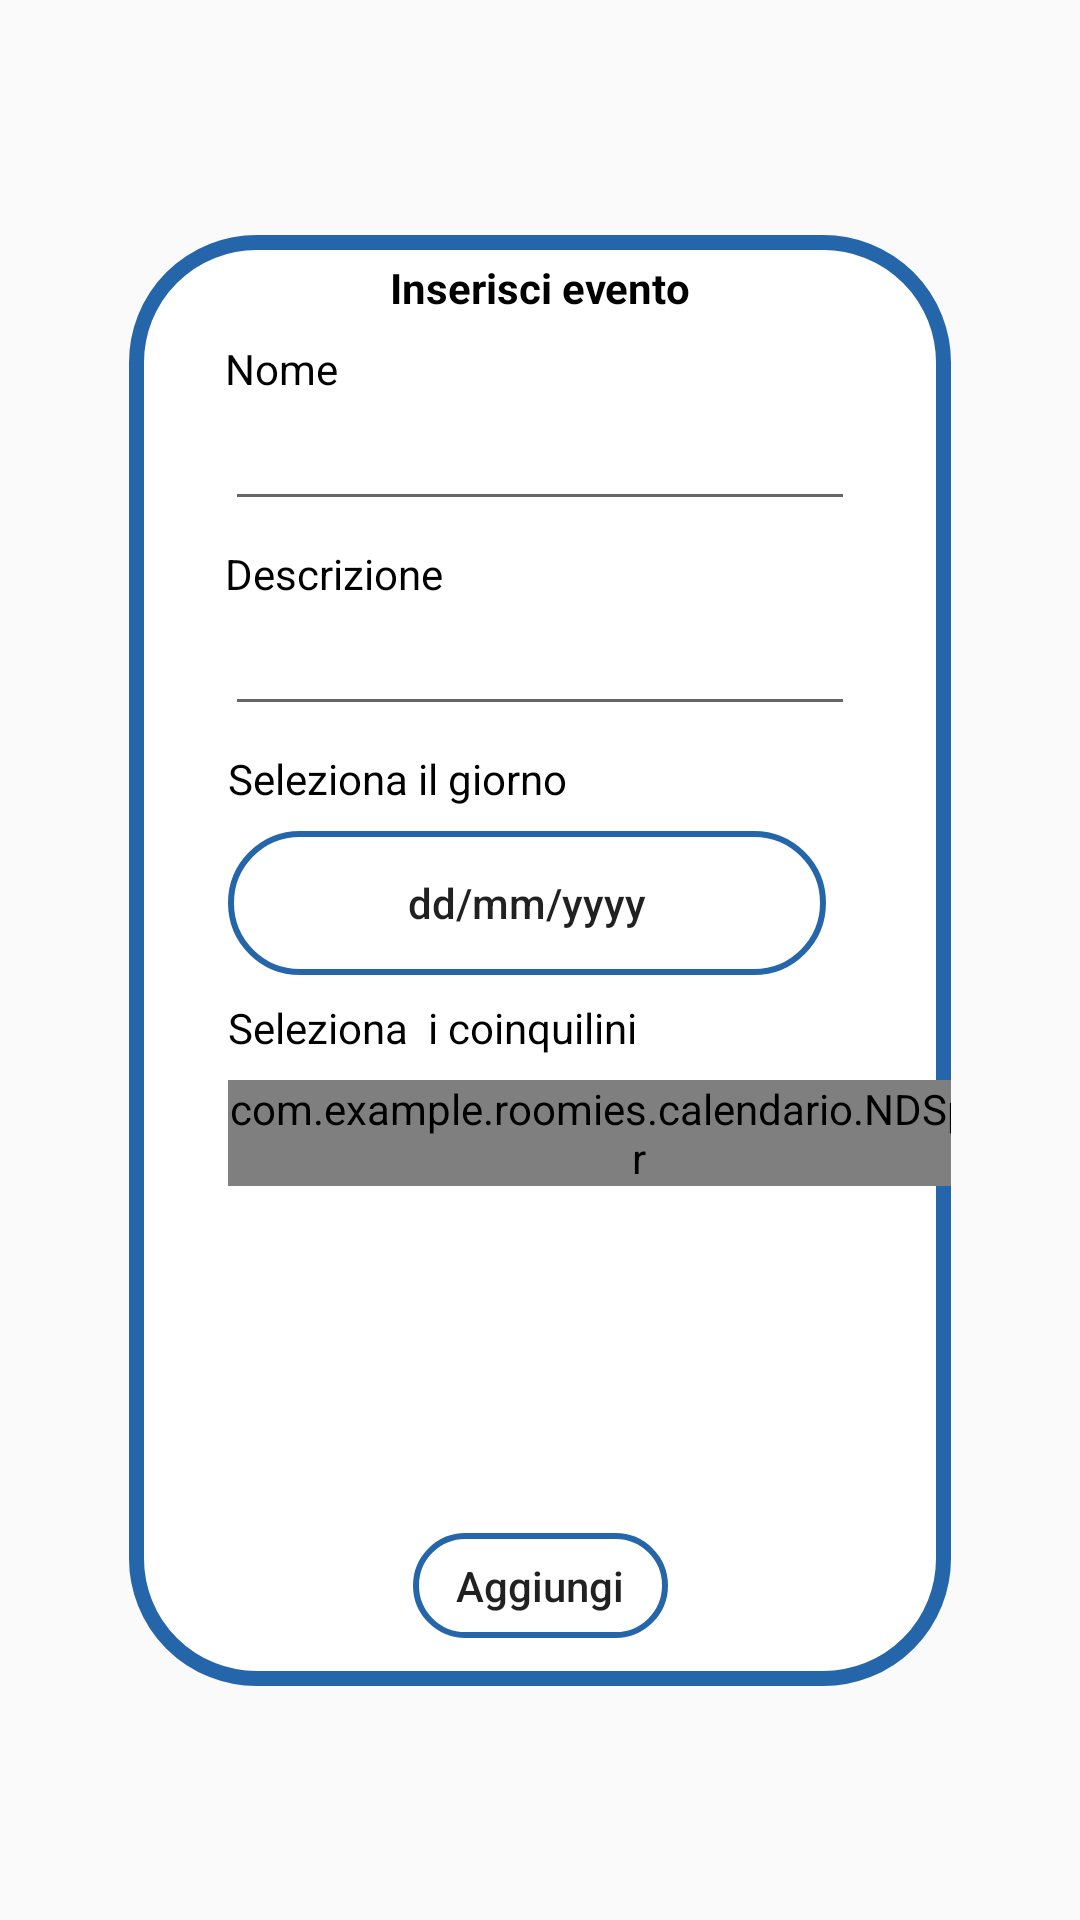

Produce the Android XML layout that renders to this screen, including the resource entries it uses.
<!-- AndroidManifest.xml: application theme Theme.Design.Light.NoActionBar -->
<!-- res/layout/popup_crea_evento.xml -->
<?xml version="1.0" encoding="utf-8"?>
<androidx.constraintlayout.widget.ConstraintLayout xmlns:android="http://schemas.android.com/apk/res/android"
    xmlns:app="http://schemas.android.com/apk/res-auto"
    xmlns:tools="http://schemas.android.com/tools"
    android:layout_width="match_parent"
    android:layout_height="match_parent">

    <LinearLayout
        android:layout_width="wrap_content"
        android:layout_height="wrap_content"
        android:background="@drawable/sfondo_popup"
        android:orientation="vertical"
        app:layout_constraintBottom_toBottomOf="parent"
        app:layout_constraintEnd_toEndOf="parent"
        app:layout_constraintStart_toStartOf="parent"
        app:layout_constraintTop_toTopOf="parent">

        <androidx.constraintlayout.widget.ConstraintLayout
            android:id="@+id/constraintLayout"
            android:layout_width="match_parent"
            android:layout_height="wrap_content">

            <TextView
                android:id="@+id/textview_nome_evento_popup"
                android:layout_width="wrap_content"
                android:layout_height="wrap_content"
                android:layout_marginStart="32dp"
                android:layout_marginLeft="32dp"
                android:layout_marginTop="8dp"
                android:layout_marginEnd="32dp"
                android:layout_marginRight="32dp"
                android:text="Inserisci evento"
                android:textColor="@color/black"
                android:textStyle="bold"
                app:layout_constraintEnd_toEndOf="parent"
                app:layout_constraintStart_toStartOf="parent"
                app:layout_constraintTop_toTopOf="parent" />

            <TextView
                android:id="@+id/textView6"
                android:layout_width="wrap_content"
                android:layout_height="wrap_content"
                android:layout_marginStart="1dp"
                android:layout_marginLeft="1dp"
                android:layout_marginTop="8dp"
                android:text="Seleziona il giorno"
                android:textColor="@color/black"
                app:layout_constraintStart_toStartOf="@+id/descrizione_evento_popup"
                app:layout_constraintTop_toBottomOf="@+id/descrizione_evento_popup" />

            <TextView
                android:id="@+id/textView7"
                android:layout_width="wrap_content"
                android:layout_height="wrap_content"
                android:layout_marginTop="8dp"
                android:text="Seleziona  i coinquilini"
                android:textColor="@color/black"
                app:layout_constraintStart_toStartOf="@+id/seleziona_data_evento"
                app:layout_constraintTop_toBottomOf="@+id/seleziona_data_evento" />

            <EditText
                android:id="@+id/nome_evento_popup"
                android:layout_width="wrap_content"
                android:layout_height="wrap_content"
                android:layout_marginEnd="32dp"
                android:layout_marginRight="32dp"
                android:ems="10"
                android:inputType="textPersonName"
                app:layout_constraintEnd_toEndOf="parent"
                app:layout_constraintHorizontal_bias="1.0"
                app:layout_constraintStart_toStartOf="@+id/textView10"
                app:layout_constraintTop_toBottomOf="@+id/textView10" />

            <TextView
                android:id="@+id/textView9"
                android:layout_width="wrap_content"
                android:layout_height="wrap_content"
                android:layout_marginTop="8dp"
                android:text="Descrizione"
                android:textColor="@color/black"
                app:layout_constraintStart_toStartOf="@+id/nome_evento_popup"
                app:layout_constraintTop_toBottomOf="@+id/nome_evento_popup" />

            <EditText
                android:id="@+id/descrizione_evento_popup"
                android:layout_width="wrap_content"
                android:layout_height="wrap_content"
                android:ems="10"
                android:inputType="textMultiLine"
                app:layout_constraintStart_toStartOf="@+id/textView9"
                app:layout_constraintTop_toBottomOf="@+id/textView9" />

            <TextView
                android:id="@+id/textView10"
                android:layout_width="wrap_content"
                android:layout_height="wrap_content"
                android:layout_marginStart="32dp"
                android:layout_marginLeft="32dp"
                android:layout_marginTop="8dp"
                android:text="Nome"
                android:textColor="@color/black"
                app:layout_constraintStart_toStartOf="parent"
                app:layout_constraintTop_toBottomOf="@+id/textview_nome_evento_popup" />

            <androidx.recyclerview.widget.RecyclerView
                android:id="@+id/RecyclerView_spinner"
                android:layout_width="0dp"
                android:layout_height="100dp"
                android:layout_marginStart="15dp"
                android:layout_marginLeft="15dp"
                android:layout_marginTop="16dp"
                android:layout_marginEnd="15dp"
                android:layout_marginRight="15dp"
                android:isScrollContainer="false"
                app:layout_constraintBottom_toBottomOf="parent"
                app:layout_constraintEnd_toEndOf="parent"
                app:layout_constraintStart_toStartOf="parent"
                app:layout_constraintTop_toBottomOf="@+id/spinner_utenti_evento" />

            <Button
                android:id="@+id/seleziona_data_evento"
                android:layout_width="wrap_content"
                android:layout_height="wrap_content"
                android:layout_marginTop="8dp"
                android:background="@drawable/input_bd"
                android:paddingLeft="60dp"
                android:paddingRight="60dp"
                android:text="dd/mm/yyyy"
                android:textAllCaps="false"
                app:layout_constraintStart_toStartOf="@+id/textView6"
                app:layout_constraintTop_toBottomOf="@+id/textView6" />

            <com.example.roomies.calendario.NDSpinner
                android:id="@+id/spinner_utenti_evento"
                android:layout_width="wrap_content"
                android:layout_height="wrap_content"
                android:layout_marginTop="8dp"
                app:layout_constraintStart_toStartOf="@+id/textView7"
                app:layout_constraintTop_toBottomOf="@+id/textView7" />

        </androidx.constraintlayout.widget.ConstraintLayout>

        <androidx.constraintlayout.widget.ConstraintLayout
            android:layout_width="match_parent"
            android:layout_height="match_parent">

            <Button
                android:id="@+id/button_aggiungi_evento"
                android:layout_width="85dp"
                android:layout_height="35dp"
                android:layout_marginTop="16dp"
                android:layout_marginBottom="16dp"
                android:background="@drawable/input_bd"
                android:text="Aggiungi"
                android:textAllCaps="false"
                app:layout_constraintBottom_toBottomOf="parent"
                app:layout_constraintEnd_toEndOf="parent"
                app:layout_constraintStart_toStartOf="parent"
                app:layout_constraintTop_toTopOf="parent" />
        </androidx.constraintlayout.widget.ConstraintLayout>
    </LinearLayout>

</androidx.constraintlayout.widget.ConstraintLayout>
<!-- resources referenced by this layout -->
<resources>
  <color name="black">#FF000000</color>
  <!-- drawable input_bd (drawable) -->
  <?xml version="1.0" encoding="utf-8"?>
  <shape xmlns:android="http://schemas.android.com/apk/res/android">
      <stroke android:color="@color/secondary_color" android:width="2dp"/>
      <corners android:radius="60dp"/>
  </shape>
  <!-- drawable sfondo_popup (drawable) -->
  <?xml version="1.0" encoding="utf-8"?>
  <shape xmlns:android="http://schemas.android.com/apk/res/android">
      <solid android:color="@color/white"/>
      <stroke android:width="5dp" android:color="@color/secondary_color" />
      <corners android:radius="40dp"/>
      <padding android:left="0dp" android:top="0dp"
          android:right="0dp" android:bottom="0dp" />
  </shape>
  <color name="secondary_color">#2566AA</color>
  <color name="white">#FFFFFFFF</color>
</resources>
